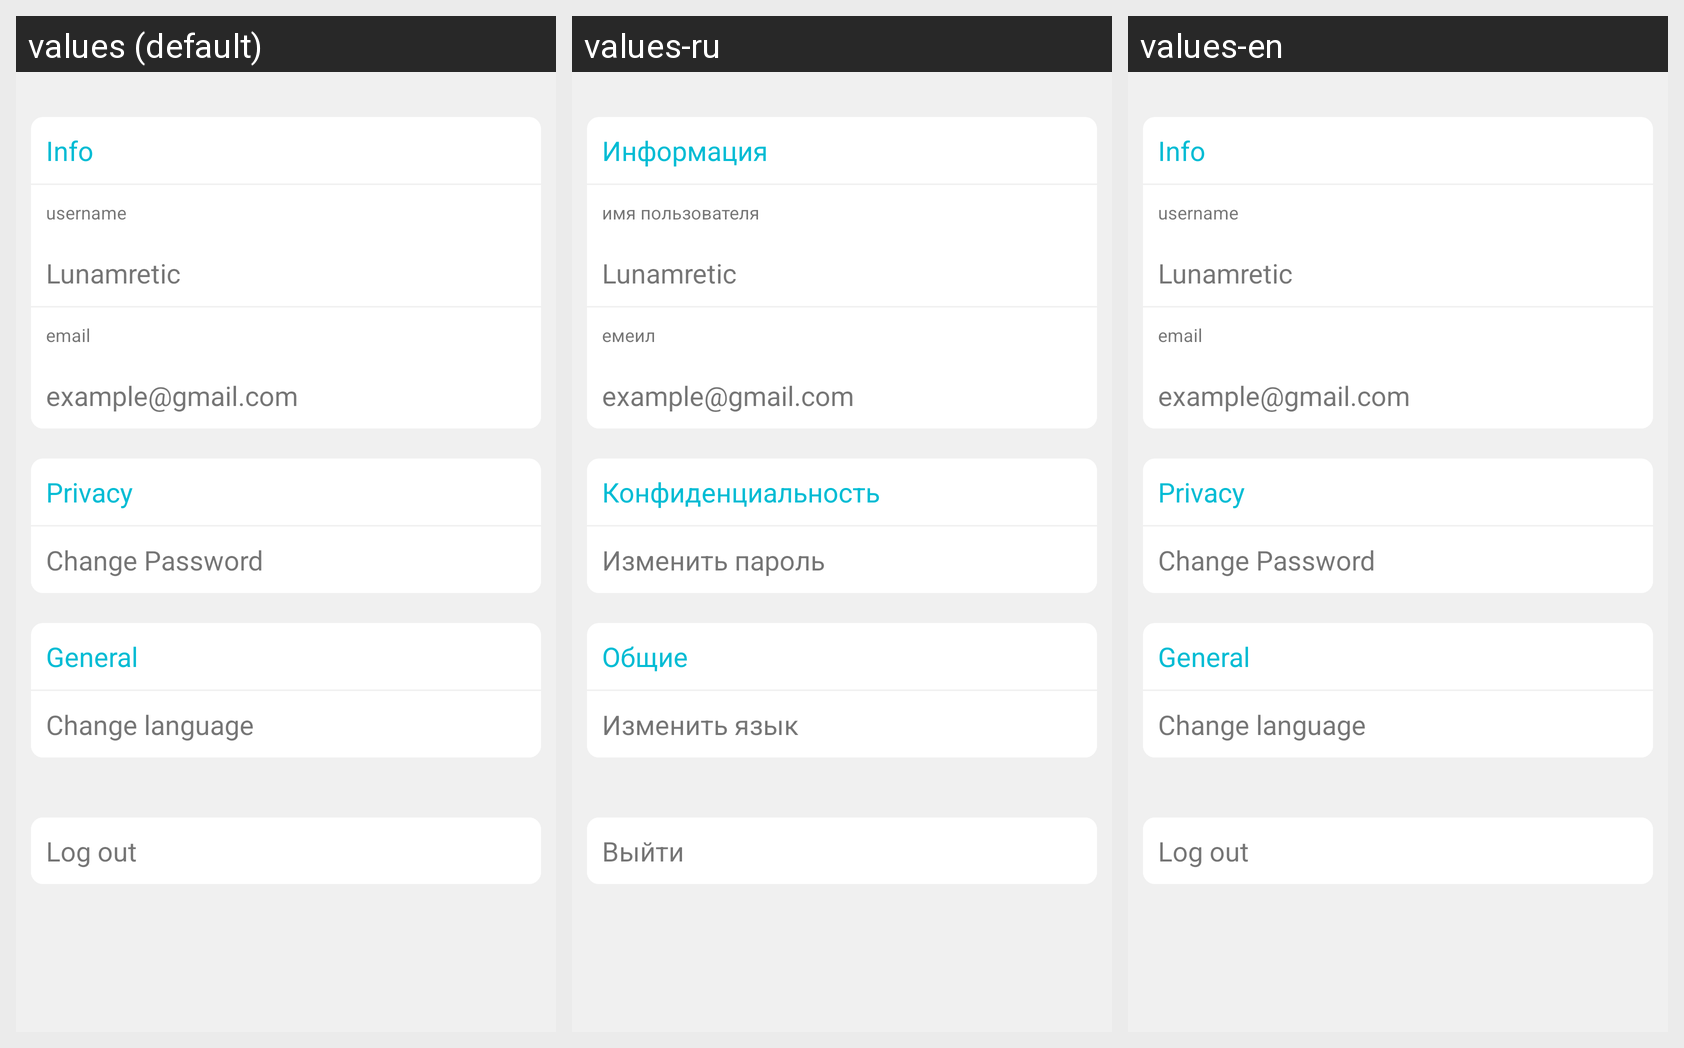

This grid shows one Android layout under several languages. Give, for every string resource on the screen, its name, the default text and each shown locale's text.
Android screen res/layout/activity_settings.xml rendered under 3 locales, left to right: values (default), values-ru, values-en. Device: Nexus 5 (rendered at 1080×1920; each locale shown at half size, 540×960, under a caption strip naming it); theme AppTheme.
Strings drawn on this screen, with the default value and each locale's value (text and hints the layout hard-codes, and strings that could not be matched under every locale, appear in the picture but are not listed):

info
  values: Info
  values-ru: Информация
  values-en: Info

settings_username
  values: username
  values-ru: имя пользователя
  values-en: username

settings_email
  values: email
  values-ru: емеил
  values-en: email

privacy
  values: Privacy
  values-ru: Конфиденциальность
  values-en: Privacy

change_password
  values: Change Password
  values-ru: Изменить пароль
  values-en: Change Password

general
  values: General
  values-ru: Общие
  values-en: General

change_language
  values: Change language
  values-ru: Изменить язык
  values-en: Change language

log_out
  values: Log out
  values-ru: Выйти
  values-en: Log out
